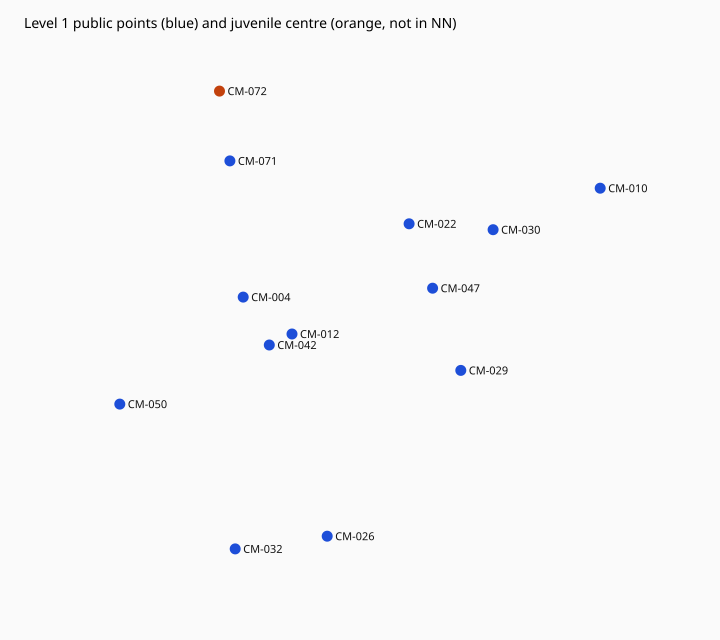

Values plotted in this chart, from the file beside it:
marker_id, org_id, organisation, district_code, district_en, latitude, longitude, geocode_status, geocode_point_kind, core_universe_role, in_nearest_neighbour
CM-004, ORG-004, Thai Freedom House, 5001, Mueang Chiang Mai, 18.79, 98.97, ok, building_or_house, mapped_child_welfare, yes
CM-010, ORG-009, Integrated Ministries for Ethnic Minorit…, 5014, San Sai, 18.84, 99.07, ok, building_or_house, mapped_child_welfare, yes
CM-012, ORG-011, Friends for All Children Foundation, 5001, Mueang Chiang Mai, 18.78, 98.99, ok, building_or_house, mapped_child_welfare, yes
CM-022, ORG-019, The Salvation Army Foundation (Thailand), 5014, San Sai, 18.83, 99.02, ok, building_or_house, mapped_child_welfare, yes
CM-026, ORG-022, Projects for Asia Charitable Foundation, 5019, Saraphi, 18.68, 99, ok, building_or_house, mapped_child_welfare, yes
CM-029, ORG-024, Wat Don Chan Children’s Quality of Life …, 5001, Mueang Chiang Mai, 18.76, 99.03, ok, building_or_house, mapped_child_welfare, yes
CM-030, ORG-025, Dulabhatorn Foundation, 5014, San Sai, 18.83, 99.04, ok, building_or_house, mapped_child_welfare, yes
CM-032, ORG-027, Radion, 5015, Hang Dong, 18.68, 98.97, ok, building_or_house, mapped_child_welfare, yes
CM-042, ORG-032, Child's Dream, 5001, Mueang Chiang Mai, 18.77, 98.98, audit_supplied, , mapped_child_welfare, yes
CM-047, ORG-037, Interact Asia, 5001, Mueang Chiang Mai, 18.8, 99.02, audit_supplied, , mapped_child_welfare, yes
CM-050, ORG-040, Connie's Home, 5001, Mueang Chiang Mai, 18.74, 98.94, ok, building_or_house, mapped_child_welfare, yes
CM-071, ORG-056, Chiang Mai Children's and Family Shelter, 5007, Mae Rim, 18.86, 98.97, ok, building_or_house, public_reception, yes
CM-072, ORG-057, Chiang Mai Juvenile Observation and Prot…, 5007, Mae Rim, 18.89, 98.97, ok, building_or_house, juvenile_justice_separately_labelled, no
